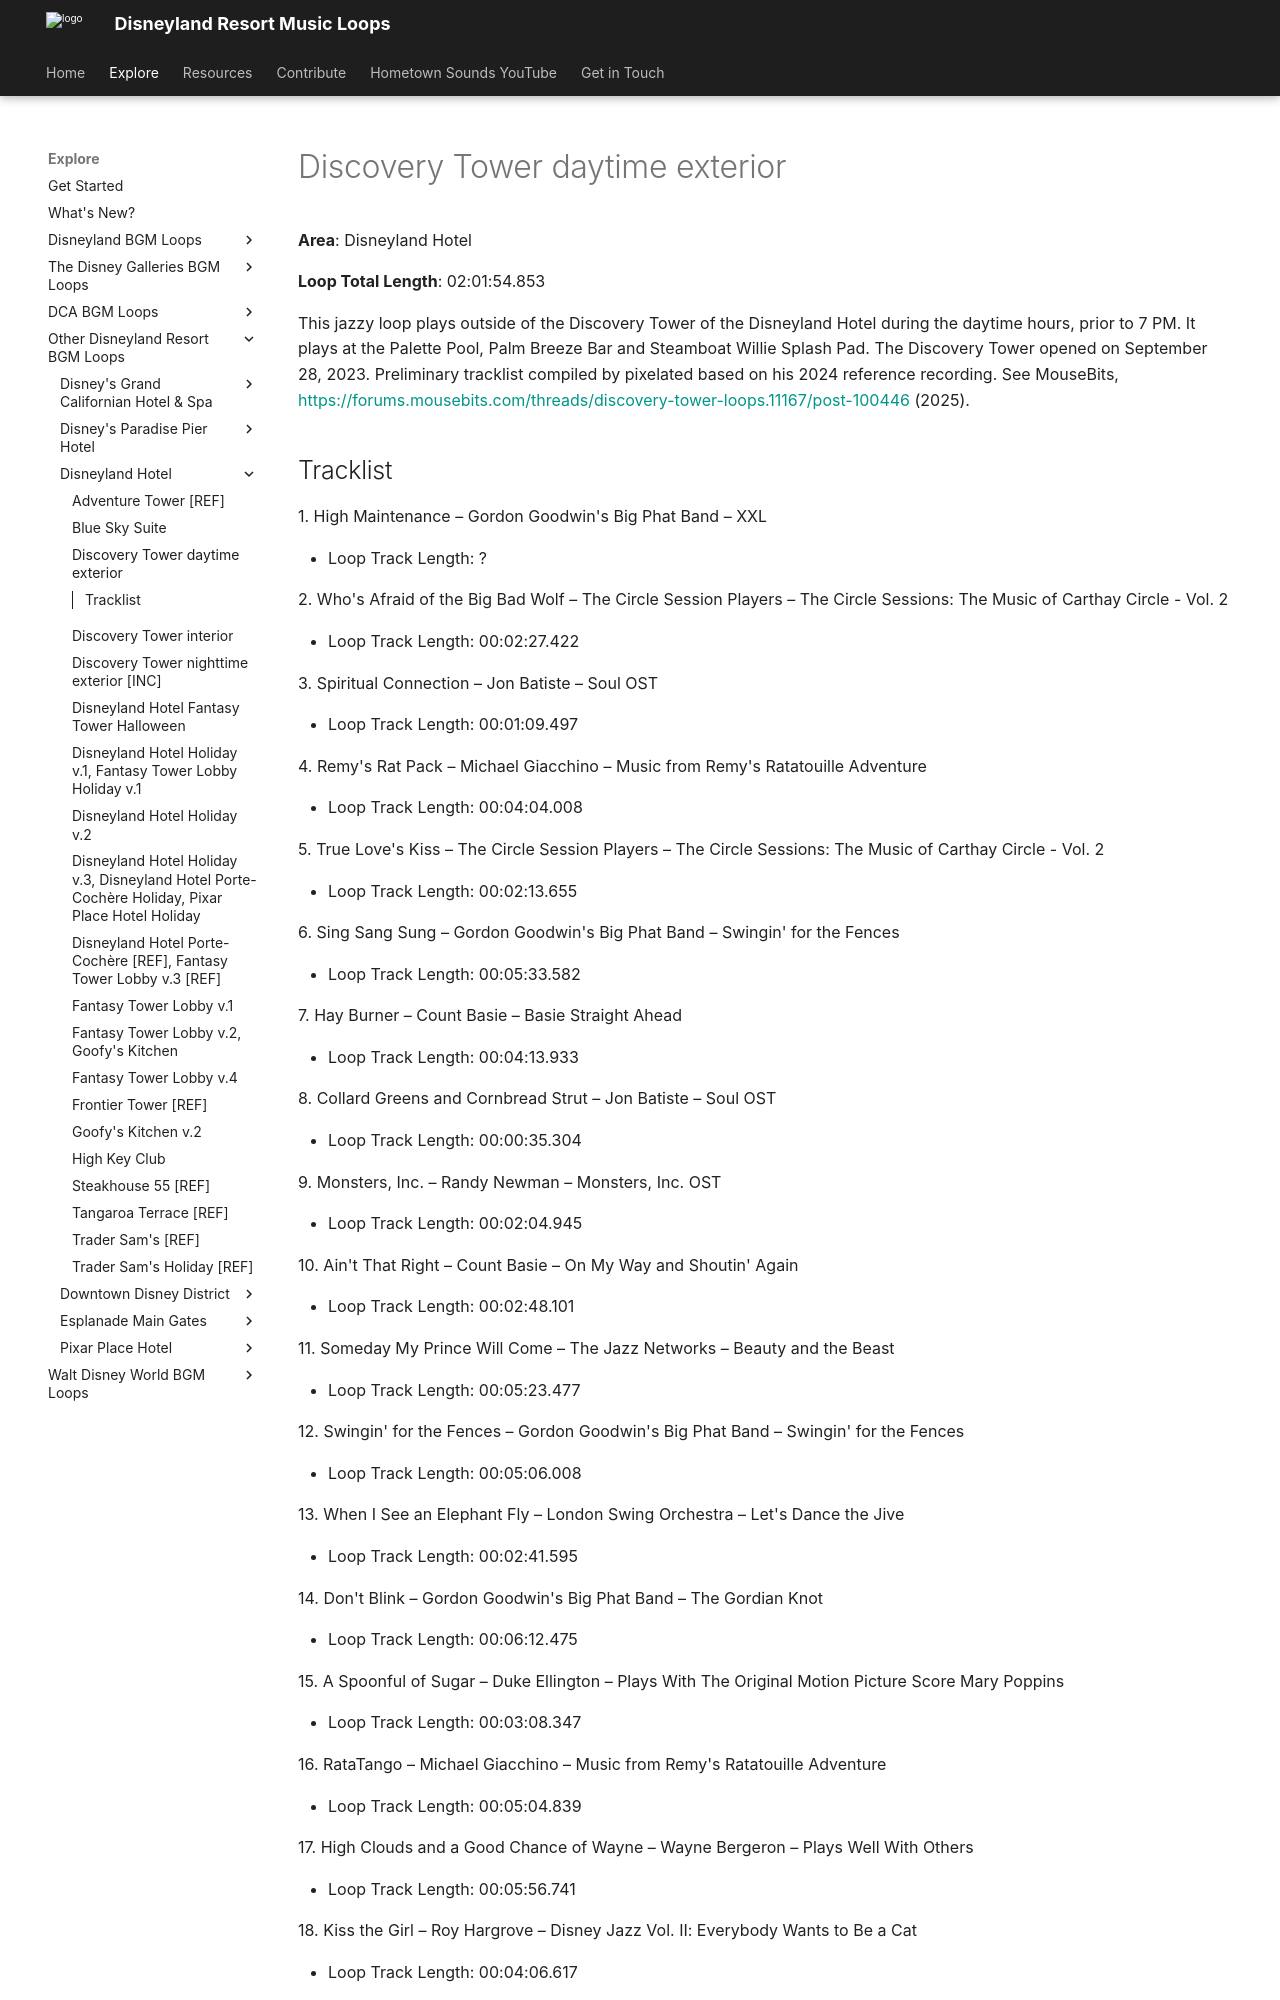

repository: SSrustworthy/DLRML-docs · page: explore/Other/Disneyland Hotel/Discovery_Tower_daytime_exterior/index.html · generator: mkdocs

# Discovery Tower daytime exterior

**Area**: Disneyland Hotel

**Loop Total Length**: 02:01:54.853

This jazzy loop plays outside of the Discovery Tower of the Disneyland Hotel during the daytime hours, prior to 7 PM. It plays at the Palette Pool, Palm Breeze Bar and Steamboat Willie Splash Pad. The Discovery Tower opened on September 28, 2023. Preliminary tracklist compiled by pixelated based on his 2024 reference recording. See MouseBits, [https://forums.mousebits.com/threads/discovery-tower-loops.11167/post-100446](https://forums.mousebits.com/threads/discovery-tower-loops.11167/post-100446) (2025).
